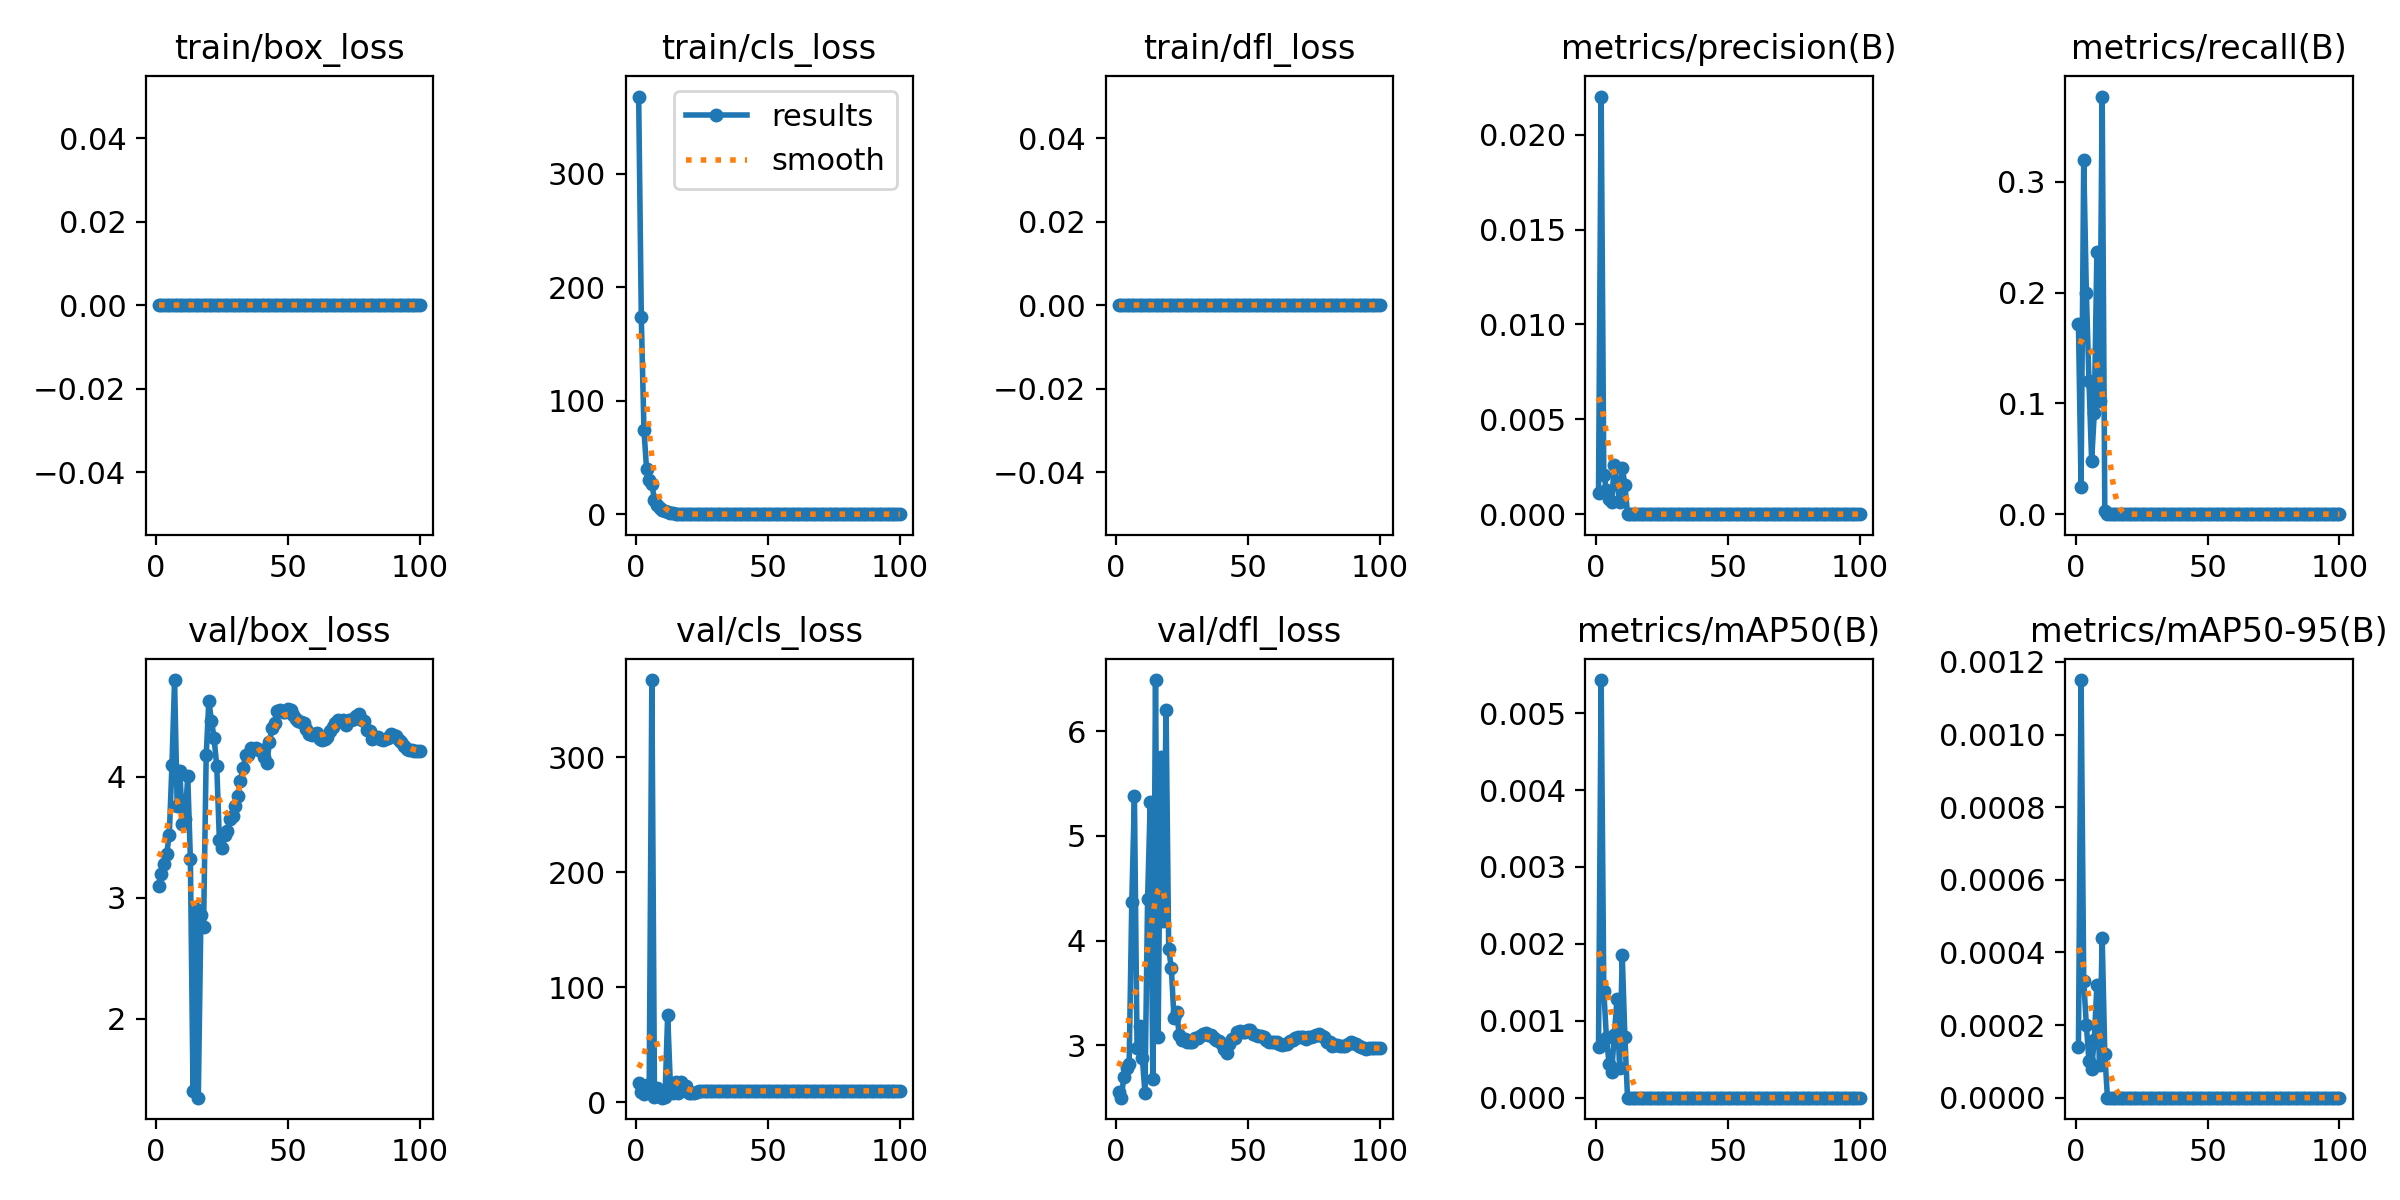

The data file committed next to this chart (first rows):
epoch, time, train/box_loss, train/cls_loss, train/dfl_loss, metrics/precision(B), metrics/recall(B), metrics/mAP50(B), metrics/mAP50-95(B), val/box_loss, val/cls_loss, val/dfl_loss, lr/pg0, lr/pg1, lr/pg2
1, 143, 0, 368.1, 0, 0.00111, 0.1714, 0.00066, 0.00014, 3.096, 16.72, 2.552, 0.0001, 0.0001, 0.0001
2, 275.6, 0, 173.4, 0, 0.02201, 0.02449, 0.00543, 0.00115, 3.199, 8.331, 2.499, 0.0002178, 0.0002178, 0.0002178
3, 388.6, 0, 74.27, 0, 0.00208, 0.3197, 0.00139, 0.00032, 3.284, 6.572, 2.694, 0.0003333, 0.0003333, 0.0003333
4, 502.4, 0, 39.69, 0, 0.0013, 0.2, 0.00078, 0.0002, 3.364, 14.48, 2.778, 0.0004463, 0.0004463, 0.0004463
5, 616.4, 0, 30.21, 0, 0.00078, 0.1197, 0.00044, 0.0001, 3.521, 15.06, 2.817, 0.000557, 0.000557, 0.000557
6, 729.9, 0, 26.57, 0, 0.00066, 0.04762, 0.00034, 8e-05, 4.095, 367.4, 4.369, 0.0006653, 0.0006653, 0.0006653
7, 844.3, 0, 12.66, 0, 0.00259, 0.09116, 0.00082, 0.00016, 4.801, 4.259, 5.378, 0.0007713, 0.0007713, 0.0007713
8, 957.9, 0, 8.309, 0, 0.00163, 0.2367, 0.00128, 0.00031, 3.756, 12.57, 2.972, 0.0008749, 0.0008749, 0.0008749
9, 1072, 0, 5.275, 0, 0.00066, 0.102, 0.00038, 9e-05, 4.047, 4.954, 3.183, 0.000976, 0.000976, 0.000976
10, 1186, 0, 3.638, 0, 0.00245, 0.3769, 0.00185, 0.00044, 3.613, 3.794, 2.882, 0.001075, 0.001075, 0.001075
11, 1299, 0, 2.47, 0, 0.00156, 0.00272, 0.00079, 0.00012, 3.656, 4.645, 2.544, 0.001171, 0.001171, 0.001171
12, 1413, 0, 1.805, 0, 0, 0, 0, 0, 4.005, 76.05, 4.395, 0.001265, 0.001265, 0.001265
13, 1527, 0, 1.121, 0, 0, 0, 0, 0, 3.321, 16.25, 5.324, 0.001357, 0.001357, 0.001357
14, 1640, 0, 0.6509, 0, 0, 0, 0, 0, 1.407, 8.073, 2.676, 0.001446, 0.001446, 0.001446
15, 1753, 0, 0.3826, 0, 0, 0, 0, 0, 2.907, 17.51, 6.489, 0.001533, 0.001533, 0.001533
16, 1866, 0, 0.2425, 0, 0, 0, 0, 0, 1.349, 8.264, 3.074, 0.001618, 0.001618, 0.001618
17, 1980, 0, 0.1768, 0, 0, 0, 0, 0, 2.856, 17.11, 5.752, 0.001683, 0.001683, 0.001683
18, 2094, 0, 0.1172, 0, 0, 0, 0, 0, 2.762, 14.18, 4.187, 0.001663, 0.001663, 0.001663
19, 2206, 0, 0.06208, 0, 0, 0, 0, 0, 4.18, 13.94, 6.207, 0.001644, 0.001644, 0.001644
20, 2320, 0, 0.03781, 0, 0, 0, 0, 0, 4.627, 8.261, 3.923, 0.001624, 0.001624, 0.001624
21, 2432, 0, 0.02064, 0, 0, 0, 0, 0, 4.465, 7.622, 3.736, 0.001604, 0.001604, 0.001604
22, 2546, 0, 0.01342, 0, 0, 0, 0, 0, 4.318, 8.092, 3.264, 0.001584, 0.001584, 0.001584
23, 2658, 0, 0.00508, 0, 0, 0, 0, 0, 4.09, 8.707, 3.321, 0.001564, 0.001564, 0.001564
24, 2771, 0, 0.00314, 0, 0, 0, 0, 0, 3.479, 9.555, 3.097, 0.001545, 0.001545, 0.001545
25, 2884, 0, 0.00202, 0, 0, 0, 0, 0, 3.409, 9.676, 3.05, 0.001525, 0.001525, 0.001525
26, 2996, 0, 0.00076, 0, 0, 0, 0, 0, 3.519, 9.78, 3.056, 0.001505, 0.001505, 0.001505
27, 3109, 0, 2e-05, 0, 0, 0, 0, 0, 3.555, 9.803, 3.034, 0.001485, 0.001485, 0.001485
28, 3222, 0, 1e-05, 0, 0, 0, 0, 0, 3.651, 9.77, 3.029, 0.001465, 0.001465, 0.001465
29, 3335, 0, 1e-05, 0, 0, 0, 0, 0, 3.675, 9.795, 3.035, 0.001446, 0.001446, 0.001446
30, 3448, 0, 0, 0, 0, 0, 0, 0, 3.757, 9.823, 3.068, 0.001426, 0.001426, 0.001426
31, 3561, 0, 0, 0, 0, 0, 0, 0, 3.844, 9.754, 3.073, 0.001406, 0.001406, 0.001406
32, 3673, 0, 0, 0, 0, 0, 0, 0, 3.968, 9.766, 3.092, 0.001386, 0.001386, 0.001386
33, 3786, 0, 0, 0, 0, 0, 0, 0, 4.076, 9.702, 3.107, 0.001366, 0.001366, 0.001366
34, 3898, 0, 0, 0, 0, 0, 0, 0, 4.183, 9.693, 3.12, 0.001347, 0.001347, 0.001347
35, 4012, 0, 0, 0, 0, 0, 0, 0, 4.179, 9.709, 3.101, 0.001327, 0.001327, 0.001327
36, 4124, 0, 0, 0, 0, 0, 0, 0, 4.239, 9.644, 3.095, 0.001307, 0.001307, 0.001307
37, 4237, 0, 0, 0, 0, 0, 0, 0, 4.232, 9.62, 3.066, 0.001287, 0.001287, 0.001287
38, 4349, 0, 0, 0, 0, 0, 0, 0, 4.238, 9.563, 3.048, 0.001267, 0.001267, 0.001267
39, 4462, 0, 0, 0, 0, 0, 0, 0, 4.223, 9.566, 3.038, 0.001248, 0.001248, 0.001248
40, 4575, 0, 0, 0, 0, 0, 0, 0, 4.219, 9.54, 3.02, 0.001228, 0.001228, 0.001228
41, 4686, 0, 0, 0, 0, 0, 0, 0, 4.166, 9.516, 2.964, 0.001208, 0.001208, 0.001208
42, 4799, 0, 0, 0, 0, 0, 0, 0, 4.114, 9.512, 2.923, 0.001188, 0.001188, 0.001188
43, 4912, 0, 0, 0, 0, 0, 0, 0, 4.287, 9.514, 3.011, 0.001168, 0.001168, 0.001168
44, 5026, 0, 0, 0, 0, 0, 0, 0, 4.407, 9.53, 3.058, 0.001149, 0.001149, 0.001149
45, 5138, 0, 0, 0, 0, 0, 0, 0, 4.444, 9.532, 3.069, 0.001129, 0.001129, 0.001129
46, 5251, 0, 0, 0, 0, 0, 0, 0, 4.546, 9.577, 3.13, 0.001109, 0.001109, 0.001109
47, 5363, 0, 0, 0, 0, 0, 0, 0, 4.557, 9.591, 3.139, 0.001089, 0.001089, 0.001089
48, 5476, 0, 0, 0, 0, 0, 0, 0, 4.536, 9.61, 3.126, 0.001069, 0.001069, 0.001069
49, 5589, 0, 0, 0, 0, 0, 0, 0, 4.535, 9.615, 3.126, 0.00105, 0.00105, 0.00105
50, 5701, 0, 0, 0, 0, 0, 0, 0, 4.562, 9.636, 3.147, 0.00103, 0.00103, 0.00103
51, 5813, 0, 0, 0, 0, 0, 0, 0, 4.556, 9.645, 3.145, 0.00101, 0.00101, 0.00101
52, 5926, 0, 0, 0, 0, 0, 0, 0, 4.508, 9.655, 3.112, 0.0009902, 0.0009902, 0.0009902
53, 6039, 0, 0, 0, 0, 0, 0, 0, 4.482, 9.665, 3.1, 0.0009704, 0.0009704, 0.0009704
54, 6152, 0, 0, 0, 0, 0, 0, 0, 4.462, 9.677, 3.088, 0.0009506, 0.0009506, 0.0009506
55, 6264, 0, 0, 0, 0, 0, 0, 0, 4.455, 9.679, 3.087, 0.0009308, 0.0009308, 0.0009308
56, 6377, 0, 0, 0, 0, 0, 0, 0, 4.449, 9.677, 3.078, 0.000911, 0.000911, 0.000911
57, 6491, 0, 0, 0, 0, 0, 0, 0, 4.399, 9.694, 3.053, 0.0008912, 0.0008912, 0.0008912
58, 6604, 0, 0, 0, 0, 0, 0, 0, 4.356, 9.695, 3.033, 0.0008714, 0.0008714, 0.0008714
59, 6716, 0, 0, 0, 0, 0, 0, 0, 4.344, 9.698, 3.03, 0.0008516, 0.0008516, 0.0008516
60, 6830, 0, 0, 0, 0, 0, 0, 0, 4.351, 9.7, 3.028, 0.0008318, 0.0008318, 0.0008318
... 40 more rows
